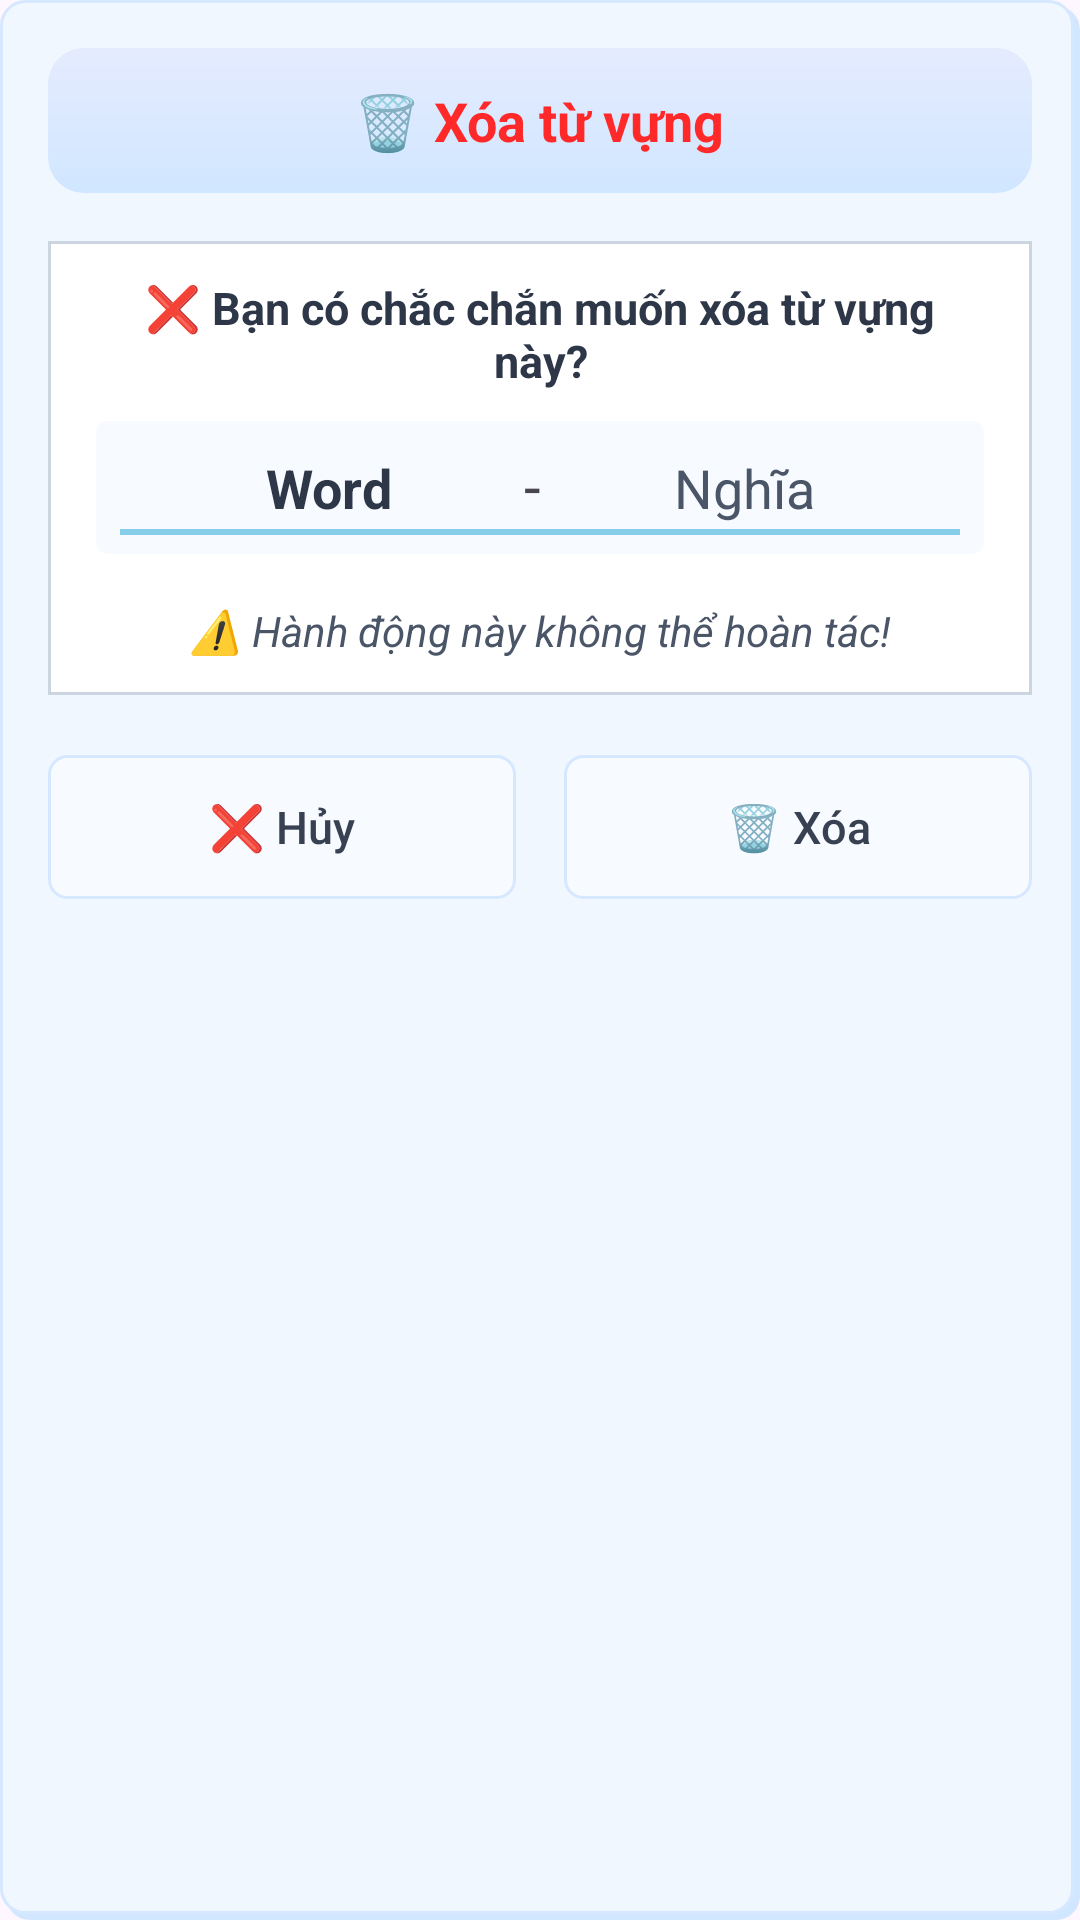

Android layout source for this screen:
<!-- AndroidManifest.xml: application theme Theme.LearningVocabularyApp -->
<!-- res/layout/dialog_delete_vocabulary.xml -->
<?xml version="1.0" encoding="utf-8"?>
<LinearLayout xmlns:android="http://schemas.android.com/apk/res/android"
    android:layout_width="match_parent"
    android:layout_height="wrap_content"
    android:background="@drawable/note_section_background"
    android:orientation="vertical"
    android:padding="16dp">

    
    <LinearLayout
        android:layout_width="match_parent"
        android:layout_height="wrap_content"
        android:layout_marginBottom="16dp"
        android:background="@drawable/note_section_header"
        android:gravity="center"
        android:paddingStart="16dp"
        android:paddingTop="12dp"
        android:paddingEnd="16dp"
        android:paddingBottom="12dp">

        <TextView
            android:layout_width="wrap_content"
            android:layout_height="wrap_content"
            android:text="🗑️ Xóa từ vựng"
            android:textColor="#FF2929"
            android:textSize="18sp"
            android:textStyle="bold" />

    </LinearLayout>

    
    <LinearLayout
        android:layout_width="match_parent"
        android:layout_height="wrap_content"
        android:layout_marginBottom="20dp"
        android:background="@drawable/note_field_background"
        android:orientation="vertical"
        android:paddingStart="16dp"
        android:paddingTop="12dp"
        android:paddingEnd="16dp"
        android:paddingBottom="12dp">

        <TextView
            android:layout_width="match_parent"
            android:layout_height="wrap_content"
            android:layout_marginBottom="10dp"
            android:gravity="center"
            android:text="❌ Bạn có chắc chắn muốn xóa từ vựng này?"
            android:textColor="@color/note_text_primary"
            android:textSize="15sp"
            android:textStyle="bold" />

        
        <LinearLayout
            android:layout_width="match_parent"
            android:layout_height="wrap_content"
            android:layout_marginBottom="16dp"
            android:background="@drawable/note_edittext_background"
            android:orientation="vertical"
            android:paddingStart="12dp"
            android:paddingTop="8dp"
            android:paddingEnd="12dp"
            android:paddingBottom="8dp">

            <LinearLayout
                android:layout_width="match_parent"
                android:layout_height="match_parent"
                android:orientation="horizontal">

                <TextView
                    android:id="@+id/word_to_delete"
                    android:layout_width="wrap_content"
                    android:layout_height="wrap_content"
                    android:layout_marginBottom="4dp"
                    android:layout_weight="1"
                    android:gravity="center"
                    android:text="Word"
                    android:textColor="@color/note_text_primary"
                    android:textSize="18sp"
                    android:textStyle="bold" />

                <TextView
                    android:id="@+id/textView"
                    android:layout_width="wrap_content"
                    android:layout_height="wrap_content"
                    android:gravity="center"
                    android:text="-"
                    android:textSize="20sp" />

                <TextView
                    android:id="@+id/meaning_to_delete"
                    android:layout_width="wrap_content"
                    android:layout_height="wrap_content"
                    android:layout_weight="1"
                    android:gravity="center"
                    android:text="Nghĩa"
                    android:textColor="@color/note_text_secondary"
                    android:textSize="18sp" />

            </LinearLayout>

        </LinearLayout>

        <TextView
            android:layout_width="match_parent"
            android:layout_height="wrap_content"
            android:gravity="center"
            android:text="⚠️ Hành động này không thể hoàn tác!"
            android:textColor="@color/note_text_secondary"
            android:textSize="14sp"
            android:textStyle="italic" />

    </LinearLayout>

    
    <LinearLayout
        android:layout_width="match_parent"
        android:layout_height="wrap_content"
        android:orientation="horizontal">

        
        <androidx.appcompat.widget.AppCompatButton
            android:id="@+id/btn_cancel_delete"
            android:layout_width="0dp"
            android:layout_height="48dp"
            android:layout_marginEnd="8dp"
            android:layout_weight="1"
            android:background="@drawable/note_button_style"
            android:elevation="0dp"
            android:stateListAnimator="@null"
            android:text="❌ Hủy"
            android:textAllCaps="false"
            android:textColor="@color/note_text_button"
            android:textSize="15sp" />

        
        <androidx.appcompat.widget.AppCompatButton
            android:id="@+id/btn_confirm_delete"
            android:layout_width="0dp"
            android:layout_height="48dp"
            android:layout_marginStart="8dp"
            android:layout_weight="1"
            android:background="@drawable/note_button_style"
            android:elevation="0dp"
            android:stateListAnimator="@null"
            android:text="🗑️ Xóa"
            android:textAllCaps="false"
            android:textColor="@color/note_text_button"
            android:textSize="15sp" />

    </LinearLayout>

</LinearLayout>
<!-- resources referenced by this layout -->
<resources>
  <color name="note_text_button">#374151</color>
  <color name="note_text_primary">#2D3748</color>
  <color name="note_text_secondary">#4A5568</color>
  <!-- drawable note_edittext_background (drawable) -->
  <?xml version="1.0" encoding="utf-8"?>
  <layer-list xmlns:android="http://schemas.android.com/apk/res/android">
      
      <item>
          <shape android:shape="rectangle">
              <solid android:color="@color/note_edittext_bg" />
              <corners android:radius="4dp" />
          </shape>
      </item>
      
      
      <item android:top="36dp" android:height="2dp" android:left="8dp" android:right="8dp">
          <shape android:shape="rectangle">
              <solid android:color="@color/note_border_main"/>
          </shape>
      </item>
  </layer-list>
  <!-- drawable note_field_background (drawable) -->
  <?xml version="1.0" encoding="utf-8"?>
  <shape xmlns:android="http://schemas.android.com/apk/res/android"
      android:shape="rectangle">
      <solid android:color="@color/header_background" />
      <stroke android:width="1dp" android:color="#CBD5E0" />
  </shape>
  <!-- drawable note_section_background (drawable) -->
  <?xml version="1.0" encoding="utf-8"?>
  <layer-list xmlns:android="http://schemas.android.com/apk/res/android">
      
      <item android:top="2dp" android:left="2dp">
          <shape android:shape="rectangle">
              <solid android:color="@color/note_shadow" />
              <corners android:radius="8dp" />
          </shape>
      </item>
      
      
      <item android:bottom="2dp" android:right="2dp">
          <shape android:shape="rectangle">
              <solid android:color="@color/note_field_bg" />
              <corners android:radius="8dp" />
              <stroke android:width="1dp" android:color="@color/note_border_subtle" />
          </shape>
      </item>
  </layer-list>
  <!-- drawable note_section_header (drawable) -->
  <?xml version="1.0" encoding="utf-8"?>
  <layer-list xmlns:android="http://schemas.android.com/apk/res/android">
      
      <item>
          <shape android:shape="rectangle">
              <gradient
                  android:startColor="@color/note_gradient"
                  android:endColor="@color/note_paper_main"
                  android:angle="90" />
              <corners android:radius="12dp" />
          </shape>
      </item>
        
  </layer-list>
  <style name="Theme.LearningVocabularyApp" parent="Base.Theme.LearningVocabularyApp" />
  <color name="note_button_pressed">#E6F3FF</color>
  <color name="note_border_main">#87CEEB</color>
  <color name="note_button_bg">#F7FAFF</color>
  <color name="note_border_subtle">#D6E8FF</color>
  <color name="note_edittext_bg">#F7FAFF</color>
  <color name="header_background">#ffffff</color>
  <color name="note_shadow">#D1E7FF</color>
  <color name="note_field_bg">#F0F7FF</color>
  <color name="note_gradient">#D0E7FF</color>
  <color name="note_paper_main">#E5EBFF</color>
  <style name="Base.Theme.LearningVocabularyApp" parent="Theme.Material3.DayNight.NoActionBar">
          
          
          
          
          <item name="android:statusBarColor">@color/status_bar_light</item>
          <item name="android:navigationBarColor">@color/navigation_bar_light</item>
          <item name="android:windowLightStatusBar">true</item>
          <item name="android:windowLightNavigationBar">true</item>
      </style>
  <color name="status_bar_light">#FFFFFF</color>
  <color name="navigation_bar_light">#FFFFFF</color>
</resources>
